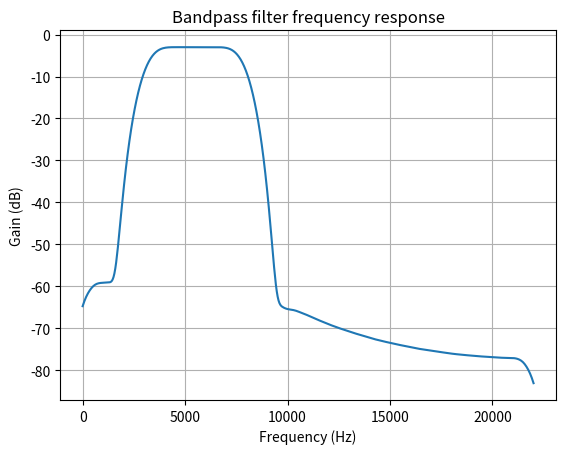

This figure's Python source:
import numpy as np
from scipy import signal
from scipy.signal.windows import hann
import matplotlib.pyplot as plt

# Define filter parameters
fs = 44100.0  # Sample rate, Hz
fcuts = [3000.0, 8000.0]  # Cutoff frequencies, Hz
b = signal.firwin(101, fcuts, pass_zero=False, fs=fs)
w, H = signal.freqz(b)

# Apply averaging
win = hann(51)
H_smooth = np.convolve(np.abs(H), win, mode='same') / sum(win)

# Plot frequency response
fig, ax = plt.subplots()
ax.plot(w/(2*np.pi)*fs, 20*np.log10(H_smooth)-3)
ax.set(xlabel='Frequency (Hz)', ylabel='Gain (dB)',
       title='Bandpass filter frequency response')
ax.grid()
plt.show()

# Print data points to console
x_values = list(w/(2*np.pi)*fs)
y_values = list(20*np.log10(H_smooth)-3)
print(';'.join(map(str, x_values)))
print(';'.join(map(str, y_values)))
